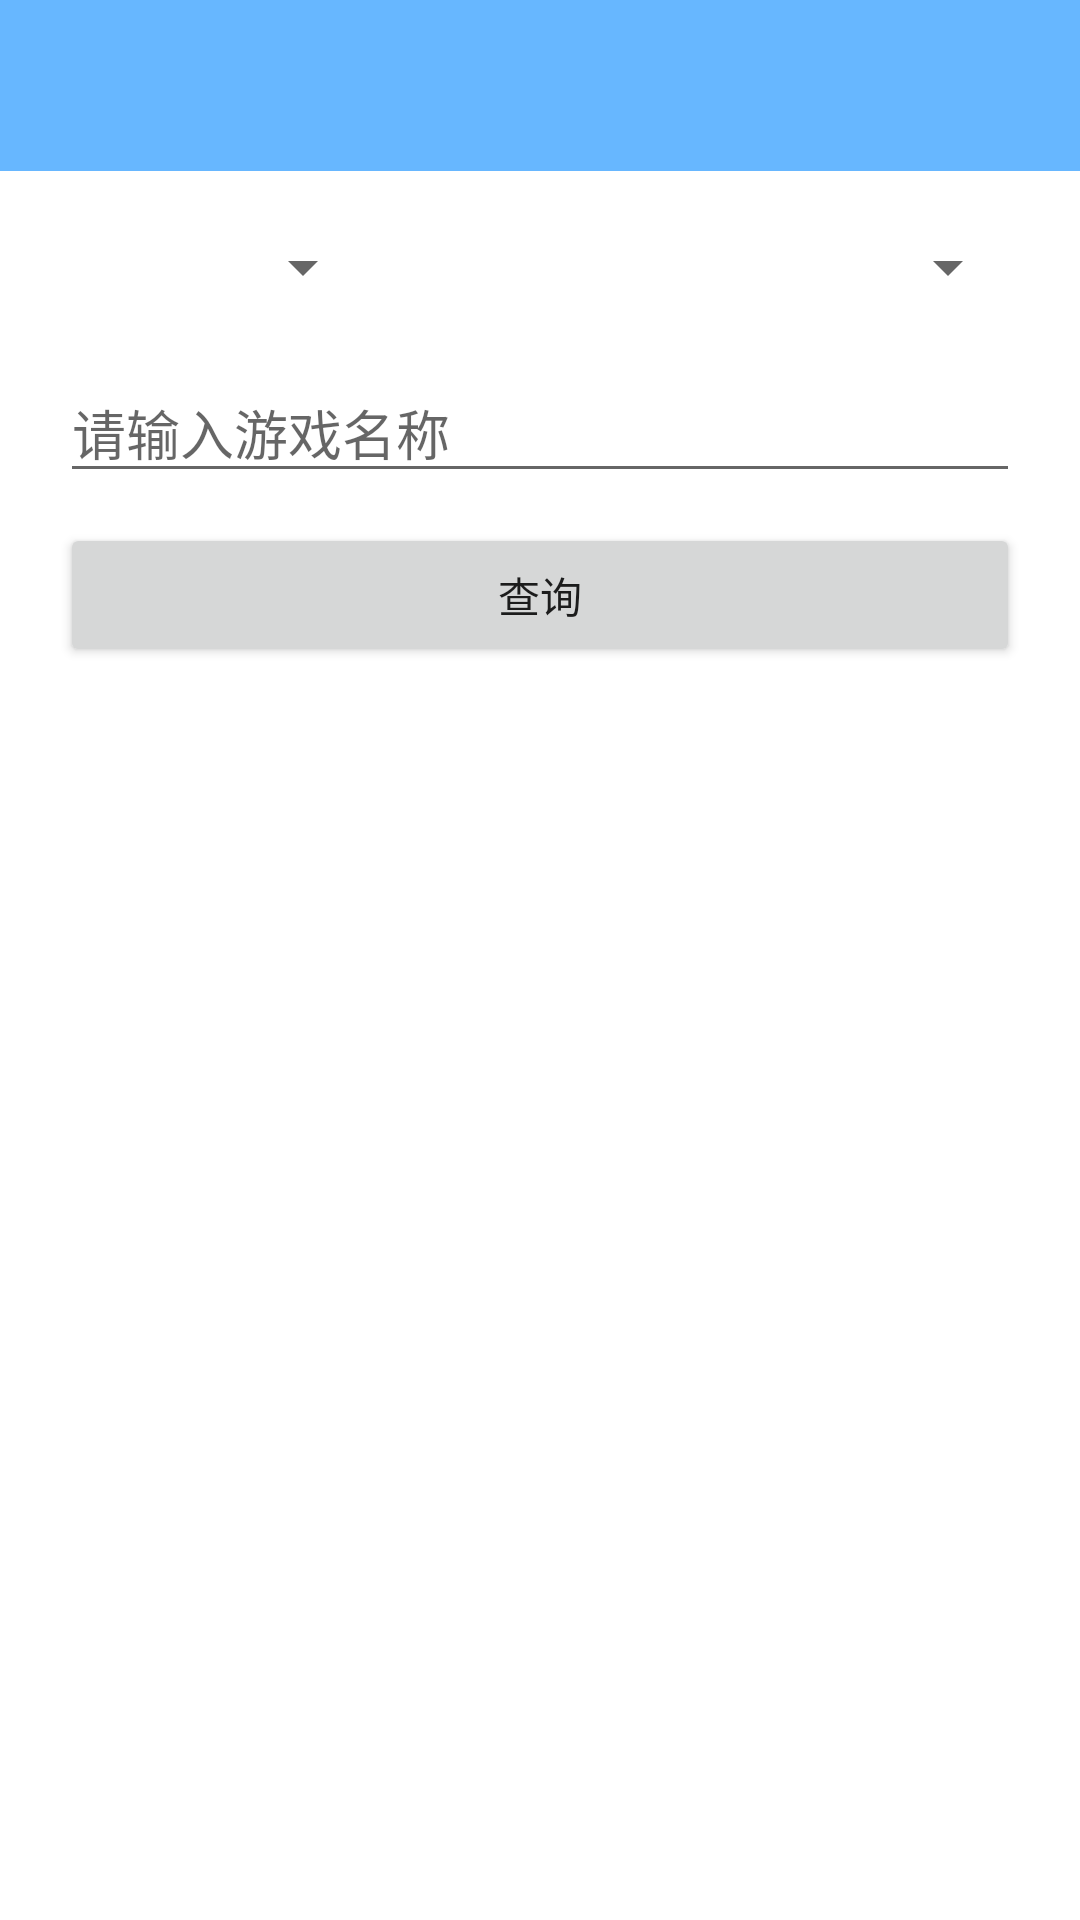

Here is an Android app screen rendered from its layout file. Give the layout XML and the strings, colors and styles it references.
<!-- AndroidManifest.xml: application theme AppTheme -->
<!-- res/layout/activity_main.xml -->
<LinearLayout xmlns:android="http://schemas.android.com/apk/res/android"
    xmlns:tools="http://schemas.android.com/tools"
    android:layout_width="match_parent"
    android:layout_height="match_parent"
    android:orientation="vertical"
    tools:context=".MainActivity">

    
    <LinearLayout
        android:id="@+id/linear_bar"
        android:layout_width="fill_parent"
        android:layout_height="1dp"
        android:orientation="vertical"
        android:background="?attr/colorPrimary"
        >
    </LinearLayout>

    <include layout="@layout/toolbar" />

    <LinearLayout
        android:layout_width="match_parent"
        android:layout_height="wrap_content"
        android:orientation="horizontal"
        android:layout_margin="20dp">

        <Spinner
            android:id="@+id/p_mainAty_serverType"
            android:layout_weight="1"
            android:layout_width="0dp"
            android:layout_marginRight="5dp"
            android:layout_height="wrap_content"/>

        <Spinner
            android:id="@+id/p_mainAty_serverName"
            android:layout_weight="2"
            android:layout_width="0dp"
            android:layout_height="wrap_content"/>
    </LinearLayout>

    <EditText
        android:id="@+id/et_mainAty_playerName"
        android:layout_width="match_parent"
        android:layout_height="wrap_content"
        android:layout_marginRight="20dp"
        android:layout_marginLeft="20dp"
        android:layout_marginBottom="10dp"
        android:hint="请输入游戏名称"/>

    <Button
        android:id="@+id/btn_mainAty_search"
        android:layout_width="match_parent"
        android:layout_height="wrap_content"
        android:layout_marginRight="20dp"
        android:layout_marginLeft="20dp"
        android:text="查询"/>

</LinearLayout>
<!-- res/layout/toolbar.xml (included above) -->
<?xml version="1.0" encoding="utf-8"?>
<android.support.v7.widget.Toolbar
    xmlns:android="http://schemas.android.com/apk/res/android"
    xmlns:app="http://schemas.android.com/apk/res-auto"
    android:id="@+id/toolbar"
    android:layout_width="match_parent"
    android:layout_height="wrap_content"
    android:background="?attr/colorPrimary"
    android:minHeight="?attr/actionBarSize"
    app:popupTheme="@style/ThemeOverlay.AppCompat.Light"
    app:theme="@style/ThemeOverlay.AppCompat.ActionBar">
</android.support.v7.widget.Toolbar>
<!-- resources referenced by this layout -->
<resources>
  <style name="AppTheme" parent="@style/AppBaseTheme" />
  <style name="AppBaseTheme" parent="Theme.AppCompat.Light.NoActionBar">
          
          <item name="colorPrimary">#ff67b7ff</item>
          
          <item name="colorPrimaryDark">#3A5FCD</item>
          
          <item name="android:windowBackground">@android:color/white</item>
      </style>
</resources>
